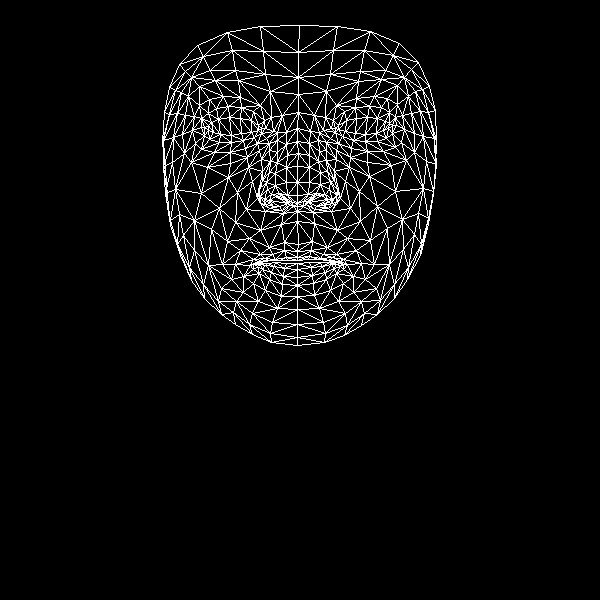

The data file committed next to this chart (first rows):
, x, y
0, 298, 244
1, 297, 195
2, 297, 211
3, 287, 155
4, 297, 182
5, 297, 166
6, 297, 128
7, 208, 130
8, 298, 94
9, 298, 77
10, 299, 25
11, 297, 251
12, 297, 257
13, 297, 260
14, 297, 263
15, 297, 269
16, 297, 277
17, 297, 285
18, 297, 296
19, 297, 203
20, 287, 203
21, 169, 87
22, 243, 140
23, 231, 142
24, 219, 142
25, 204, 135
26, 254, 137
27, 228, 106
28, 241, 107
29, 216, 108
30, 208, 113
31, 195, 143
32, 252, 313
33, 204, 127
34, 163, 140
35, 182, 134
36, 237, 192
37, 284, 242
38, 286, 257
39, 269, 247
40, 260, 254
41, 275, 259
42, 268, 260
43, 243, 276
44, 287, 195
45, 286, 182
46, 188, 96
47, 261, 159
48, 260, 196
49, 258, 189
50, 201, 193
51, 286, 167
52, 215, 80
53, 199, 86
54, 179, 64
55, 270, 91
56, 253, 111
57, 235, 264
58, 180, 255
59, 269, 203
... 408 more rows
